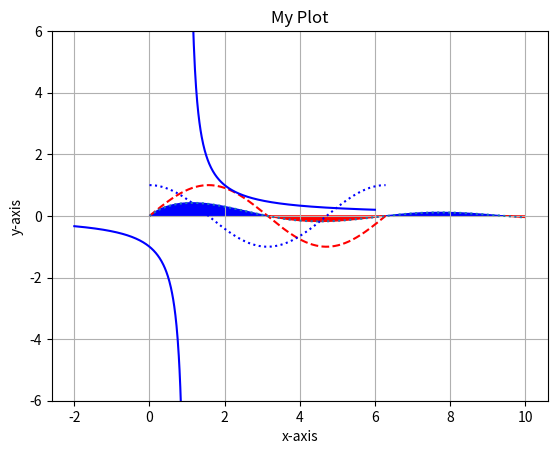

Here is the Python script that generated this plot: (Note: this script raises an exception after producing the figure.)
import numpy as np
from matplotlib import pyplot as plt
from matplotlib import widgets as wg
from mpl_toolkits.mplot3d import Axes3D

def problem1():
	X = np.linspace(0, 2*np.pi, 400)
	Y1 = np.sin(X)
	Y2 = np.cos(X)
	plt.plot(X, Y1, "r--", X, Y2, "b:")
	plt.show()

def problem2():
	X1 = np.linspace(-2, 1-.01, 300)
	X2 = np.linspace(1.01, 6, 500)
	f = lambda X: 1./(X - 1)
	Y1 = f(X1)
	Y2 = f(X2)
	plt.plot(X1, Y1, 'b', X2, Y2, 'b')
	plt.ylim((-6,6))
	plt.show()

def problem3():
	X = np.linspace(0, 10, 1001)
	Y = np.sin(X) / (X + 1)
	plt.plot(X, Y, ":")
	plt.fill_between(X, Y, where=Y>0, color='b')
	plt.fill_between(X, Y, where=Y<=0, color='r')
	plt.xlabel("x-axis")
	plt.ylabel("y-axis")
	plt.title("My Plot")
	plt.grid()
	indices = np.zeros_like(X, dtype=bool)
	for i in xrange(1, Y.size-1):
		if (Y[i-1]-Y[i])*(Y[i]-Y[i+1])<0:
			indices[i]=True
	plt.scatter(X[indices], .5*Y[indices], marker='^')
	plt.xlim((0,10))
	plt.show()

def problem4():
	R = np.linspace(0, 2, 401)
	I = R.copy()
	R, I = np.meshgrid(R, I)
	X = R + complex(0,1)*I
	f = np.poly1d([1, 2, -1, 3])
	Y = np.absolute(f(X))
	plt.pcolormesh(R, I, Y)
	plt.show()

def problem5():
	fig = plt.figure()
	ax = fig.gca(projection='3d')
	x = np.linspace(-10, 10, 501)
	y = np.linspace(-10, 10, 501)
	x, y = np.meshgrid(x, y)
	d = np.sqrt(x**2 + y**2)
	z = np.cos(d) / (.1 * d**2 + 1)
	ax.plot_surface(x, y, z)
	plt.show()

def problem6():
	ax = plt.subplot(111)
	plt.subplots_adjust(bottom=.25)
	t = np.arange(0, 1.01, .01)
	a = 5.
	f = 3.
	p = 0.
	fc = lambda a, f, p, t: a * np.sin(2*np.pi*f*(t-p))
	l = plt.plot(t, fc(a, f, p, t))[0]
	axfreq = plt.axes([.25, .05, .65, .03])
	axamp = plt.axes([.25, .1, .65, .03])
	axph = plt.axes([.25, .15, .65, .03])
	sfreq = wg.Slider(axfreq, "Freq", .1, 30., valinit=f)
	samp = wg.Slider(axamp, "Amp", .1, 10., valinit=a)
	sph = wg.Slider(axph, "Phase", 0, 2*np.pi, valinit=p)
	def update(val):
		a = samp.val
		f = sfreq.val
		p = sph.val
		l.set_ydata(fc(a,f,p,t))
		plt.draw()
	sfreq.on_changed(update)
	samp.on_changed(update)
	sph.on_changed(update)
	plt.show()

def problem7():
	x = np.linspace(-3,3)
	plt.subplot(221)
	plt.plot(x, np.exp(x))
	plt.subplot(222)
	plt.plot(x, np.sin(x))
	plt.subplot(223)
	plt.plot(x, np.cos(x))
	plt.subplot(224)
	plt.plot(x, x**2)
	plt.suptitle("My Different Plots")
	plt.show()
problem1()
problem2()
problem3()
problem4()
problem5()
problem6()
problem7()
